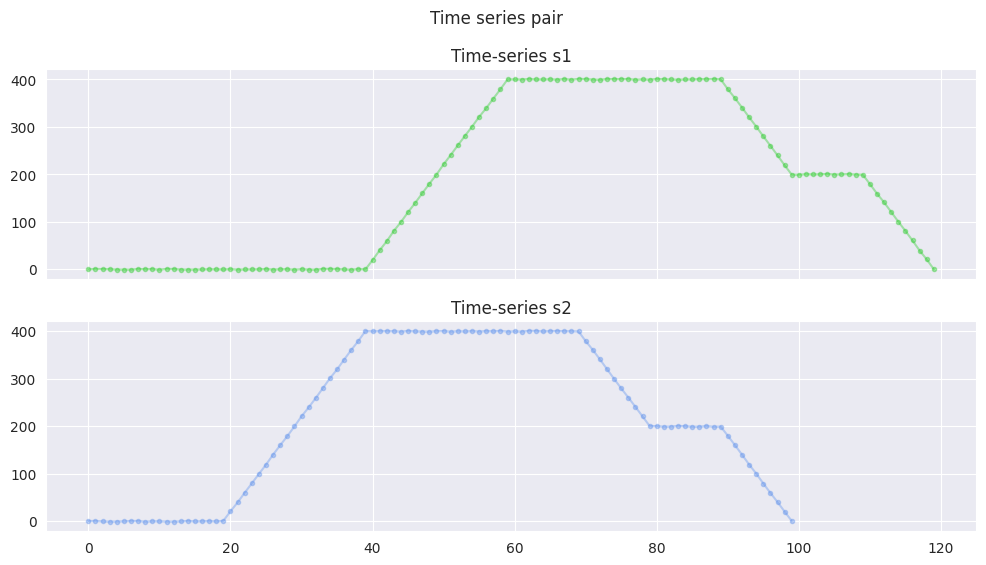
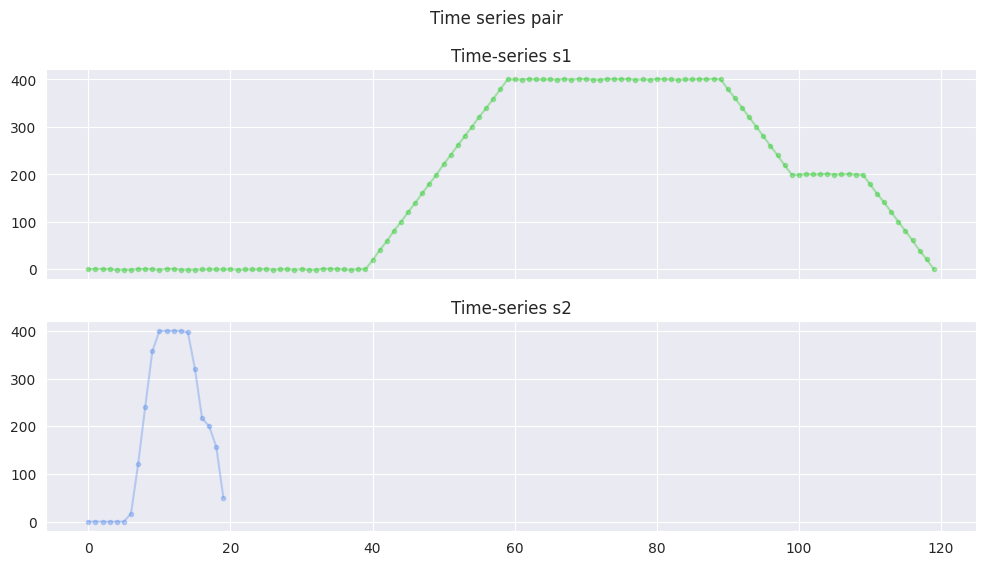

The matplotlib source for these figures, in order:
import numpy as np 
import matplotlib.pyplot as plt
import math
import seaborn as sns

class TimeSeries(object):
    def __init__(self, arr):
        '''
        @params:
            - arr: 1-D np.array.
        '''
        assert(isinstance(arr, np.ndarray) == True), "arr must be np.ndarray." 
        assert(len(arr.shape) == 1), "arr must be 1-D array."
        self._vals = arr
        
    def __len__(self):
        return self._vals.size

    def __str__(self):
        return f'TimeSeries: len: {self.__len__()} | {self.describe()}'

    def describe(self):
        min_val, max_val, mean_val, median_val = np.min(self._vals), np.max(self._vals), np.mean(self._vals), np.median(self._vals)
        return ' | '.join([f'{m}: {str(i)}' for m, i in zip(['min', 'max', 'mean', 'median'], [min_val, max_val, mean_val, median_val])])

    def get_vals(self):
        return self._vals

    def plot(self, color='g', alpha=0.4, title='time-series'):
        series_len = len(self._vals)
        x = [i for i in range(series_len)]

        sns.set_style('darkgrid')
        plt.figure()
        plt.plot(x, self._vals, c=color, alpha=alpha)
        plt.title(title)
        plt.show()

    def down_sampling(self, ref_len, ref_n_ele):
        '''
        @params:
            - ref_len: int, greater or equal to timeseries len.
            - ref_n_ele: int, number of elements described reference timeseries
        @returns:
            - series: a TimeSeries object.
        '''
        def round_up(numb):
            return math.floor(numb+0.5) 

        def round_down(numb):
            return math.floor(numb)

        arr =self.get_vals()
        n_ele = self.__len__()
        
        bound_list = np.linspace(start=0, stop=ref_len, num=ref_n_ele+1)
        new_arr = list()
        for lower_bound, upper_bound in zip(bound_list[:-1], bound_list[1:]):
            start_idx = round_up(lower_bound)
            end_idx = round_down(upper_bound) + 1 # inclusively
            if (start_idx > n_ele - 1):
                break
            
            new_arr.append(np.mean(arr[start_idx:end_idx]))
        
        new_arr = np.array(new_arr)
        return TimeSeries(new_arr)

class TimeSeriesGenerator(object):
    def __init__(self):
        super().__init__()

    def _check_input(self, pattern, n_points, start_val, step, amplitude, has_seed, seed):
        def is_number(var):
            return isinstance(start_val, (int, float))

        assert len(pattern) > 0, "pattern must be non-empty string."
        count_UDF = sum([pattern.count(c) for c in ['U', 'D', 'F']])
        assert (count_UDF == len(pattern)), "pattern must contain one of the following characters: 'U', 'D', 'F'."
        assert ((isinstance(n_points, int) == True) and (n_points > 0)), "n_points must be a positive integer."
        assert (is_number(start_val) == True), "start_val must be a number."
        assert (is_number(amplitude) == True and amplitude > 0), "amplitude must be a positive number."
        assert (is_number(step) == True and step > 0), "step must be a positive number."
        assert (isinstance(has_seed, bool) == True), "has_seed must be a boolean."
        assert (isinstance(seed, int) == True), "seed must be an integer."
        return True

    def generate_timeseries(self, pattern='FFFFUUFFFDFD', n_points=5, start_val=0, amplitude=5, step=20, has_seed=True, seed=42):
        '''
        @params:
            - pattern: str, only accepts ['U', 'D', 'F'].
            - n_points: int, how many points per character in pattern.
            - start_val: float, starting value of the timeseries.
            - amplitude: float, value randomly sampled in range [val-amplitude, val+amplitude].
            - step: difference in value when go U(p) or D(own).
            - has_seed: boolean. To determine whether to use seed or not.
            - seed: int, to reduplicate result.
        @returns:
            - series: a TimeSeries object.
        '''
        is_good = self._check_input(pattern, n_points, start_val, step, amplitude, has_seed, seed)
        if (is_good == False):
            return None

        if (has_seed == True):
            np.random.seed(seed)

        series = []
        cur_val = start_val
        
        for c in pattern:
            if (c == 'U'):
                new_val = cur_val + step*n_points
                gen_arr = np.arange(start=cur_val+step, stop=new_val+1, step=step)

            elif (c == 'D'):
                new_val = cur_val - step*n_points
                gen_arr = np.arange(start=cur_val-step, stop=new_val-1, step=-step)

            else:
                new_val = cur_val
                gen_arr = np.full(shape=n_points, fill_value=new_val)
            
            noise_arr = np.random.uniform(low=-amplitude, high=amplitude, size=n_points)                            
            sampled_arr = gen_arr + noise_arr
            cur_val = new_val
            series.append(sampled_arr)

        series = np.concatenate(series)
        return TimeSeries(series)
        
def plot_time_series_pair(s1, s2, color_s1='limegreen', color_s2='cornflowerblue', name_1='Time-series s1', name_2='Time-series s2',
                         figsize=(12, 6), alpha=0.4, title='Time series pair'):
    s1, s2 = s1.get_vals(), s2.get_vals()
    
    sns.set_style('darkgrid')

    fig, axes = plt.subplots(2, 1, figsize=figsize, sharex=True, gridspec_kw={'height_ratios': [2, 2]}) # 2 rows x 1 column 
    ax1, ax2 = axes

    ax1.plot(np.arange(start=0, stop=s1.size, step=1), s1, '.-', c=color_s1, alpha=alpha)
    ax1.set_title(name_1)

    ax2.plot(np.arange(start=0, stop=s2.size, step=1), s2, '.-', c=color_s2, alpha=alpha)        
    ax2.set_title(name_2)

    plt.suptitle(title)

    plt.show()

if (__name__ == '__main__'):
    timeseries_gen = TimeSeriesGenerator()
    s1 = timeseries_gen.generate_timeseries(pattern='FFFFUUFFFDFD',    
                                     n_points=10, 
                                     start_val=0, 
                                     amplitude=1, 
                                     step=20, 
                                     has_seed=True, 
                                     seed=42)
    s2 = timeseries_gen.generate_timeseries(pattern='FFUUFFFDFD', 
                                     n_points=10, 
                                     start_val=0, 
                                     amplitude=1, 
                                     step=20, 
                                     has_seed=False)
    plot_time_series_pair(s1, s2)
    
    # Test for downsampling
    s2 = s1.down_sampling(ref_len=120, ref_n_ele=20)
    plot_time_series_pair(s1, s2)